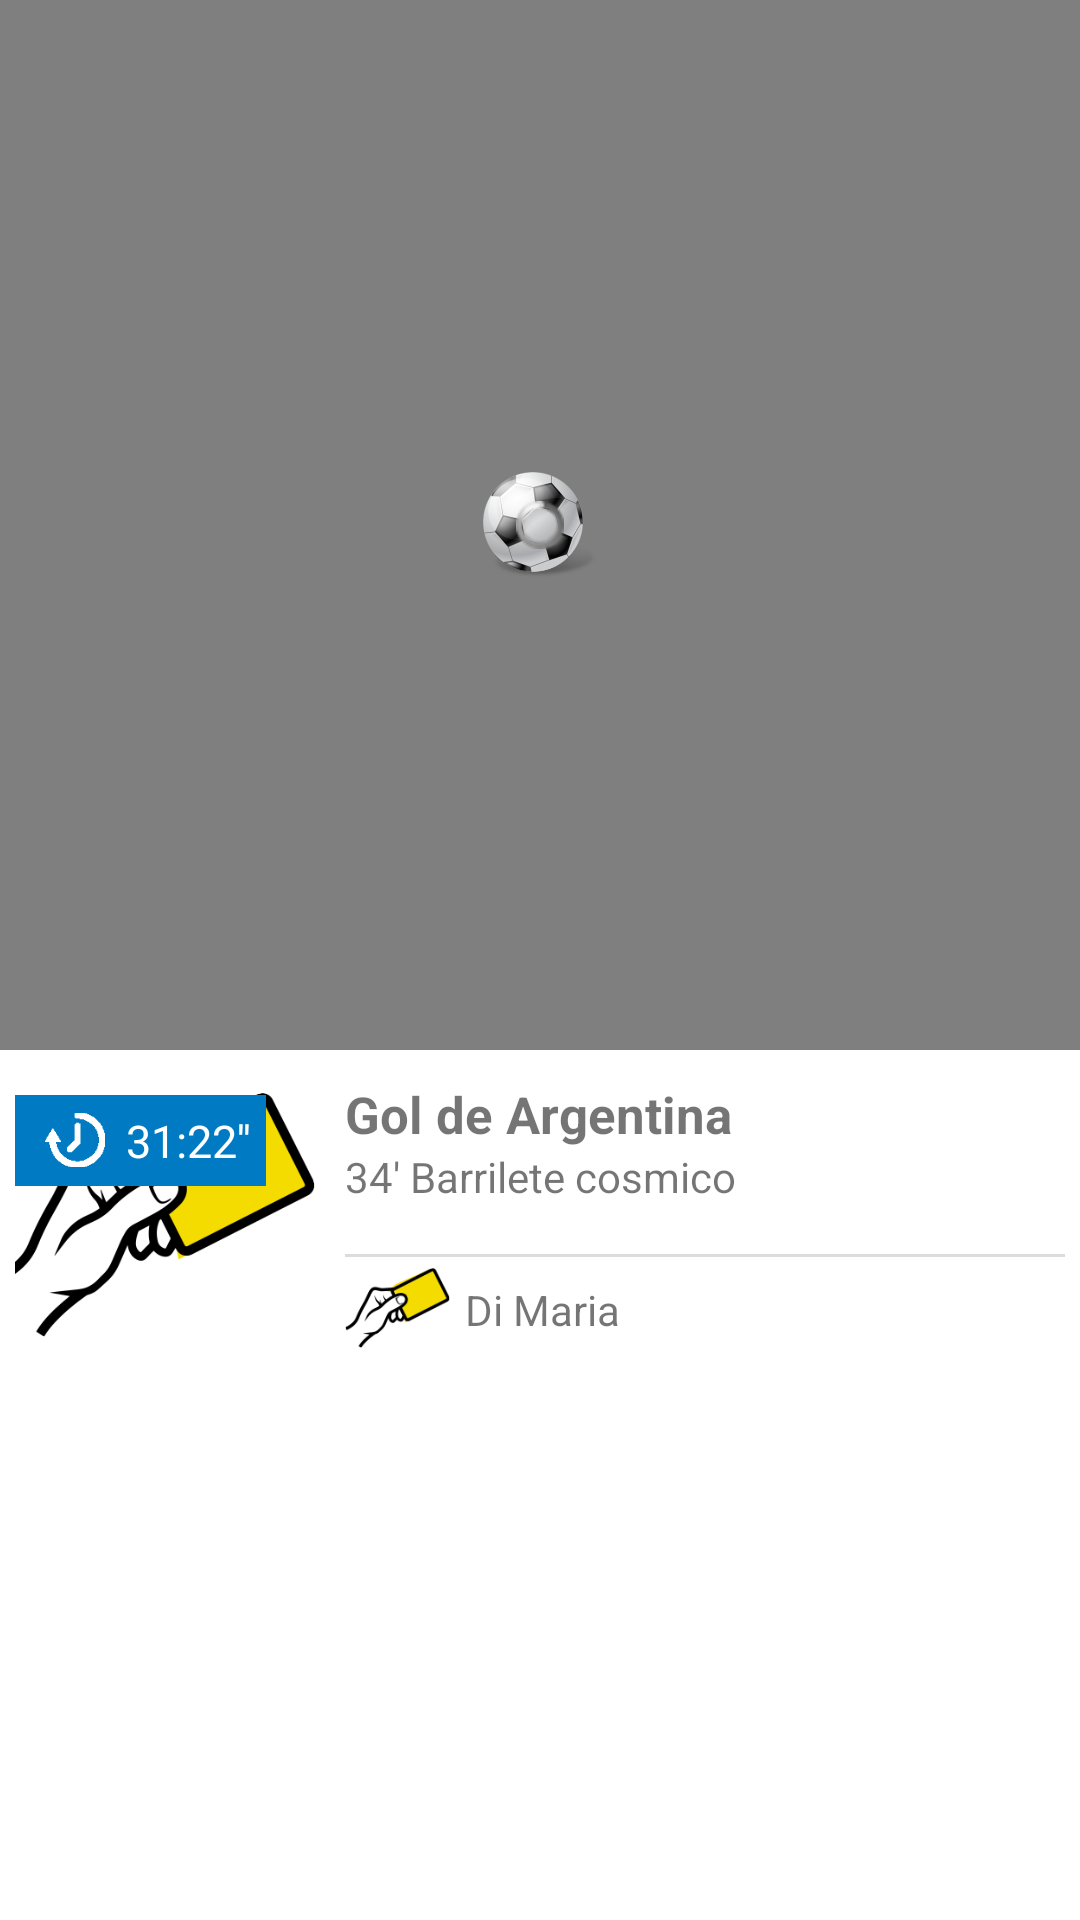

Here is an Android app screen rendered from its layout file. Give the layout XML and the strings, colors and styles it references.
<!-- AndroidManifest.xml: application theme AppTheme -->
<!-- res/layout/activity_event.xml -->
<ScrollView xmlns:android="http://schemas.android.com/apk/res/android"
    xmlns:tools="http://schemas.android.com/tools" android:layout_width="match_parent"
    android:layout_height="match_parent" tools:context=".MainActivity" android:fillViewport="true">

    <LinearLayout
        android:orientation="vertical"
        android:layout_width="match_parent"
        android:layout_height="wrap_content">
        <RelativeLayout
            android:layout_width="match_parent"
            android:layout_height="wrap_content">
            <VideoView
                android:id="@+id/video"
                android:layout_width="match_parent"
                android:layout_height="350dp" />

            <ImageView
                android:id="@+id/thumbnail"
                android:layout_centerInParent="true"
                android:layout_centerHorizontal="true"
                android:src="@drawable/ic_ball"
                android:layout_width="wrap_content"
                android:layout_height="wrap_content" />

            <ProgressBar
                android:id="@+id/progress_bar"
                android:indeterminate="true"
                android:indeterminateBehavior="repeat"
                android:layout_centerInParent="true"
                android:layout_centerHorizontal="true"
                style="@android:style/Widget.ProgressBar.Small"
                android:layout_width="wrap_content"
                android:layout_height="wrap_content"/>
        </RelativeLayout>

        <LinearLayout
            android:layout_width="match_parent"
            android:layout_height="wrap_content">

            <include layout="@layout/list_item_main_event" />

        </LinearLayout>
    </LinearLayout>
</ScrollView>
<!-- res/layout/list_item_main_event.xml (included above) -->
<?xml version="1.0" encoding="utf-8"?>
<LinearLayout xmlns:android="http://schemas.android.com/apk/res/android"
    android:orientation="horizontal" android:layout_width="match_parent"
    android:layout_height="wrap_content"
    android:padding="5dp">

    <RelativeLayout
        android:layout_width="wrap_content"
        android:layout_height="wrap_content">


        <ImageView
            android:id="@+id/list_item_main_event_image"
            android:layout_width="100dp"
            android:layout_height="100dp"
            android:src="@drawable/yellow_card_big"/>

        <LinearLayout
            android:layout_width="wrap_content"
            android:layout_height="wrap_content"
            android:layout_marginTop="10dp"
            android:padding="5dp"
            android:orientation="horizontal"
            android:background="@color/light_blue">

            <ImageView
                android:layout_width="20dp"
                android:layout_height="20dp"
                android:layout_marginLeft="5dp"
                android:src="@drawable/ic_clock"/>

            <TextView
                android:id="@+id/list_item_main_event_time"
                android:layout_width="wrap_content"
                android:layout_height="wrap_content"
                android:layout_marginLeft="7dp"
                android:textSize="15sp"
                android:textColor="@color/white"
                android:text="31:22''"/>

        </LinearLayout>

    </RelativeLayout>

    <LinearLayout
        android:layout_width="match_parent"
        android:layout_height="wrap_content"
        android:paddingLeft="10dp"
        android:paddingTop="5dp"
        android:orientation="vertical">

        <TextView
            android:id="@+id/list_item_main_event_title"
            android:layout_width="match_parent"
            android:layout_height="wrap_content"
            android:textStyle="bold"
            android:textSize="17sp"
            android:text="Gol de Argentina" />

        <TextView
            android:id="@+id/list_item_main_event_message"
            android:layout_width="match_parent"
            android:layout_height="wrap_content"
            android:lines="2"
            android:ellipsize="end"
            android:text="34' Barrilete cosmico"/>

       <View
            android:layout_width="match_parent"
            android:layout_height="1dp"
            android:background="@color/light_gray" />

        <RelativeLayout
            android:layout_width="match_parent"
            android:layout_height="wrap_content"
            android:layout_marginTop="2dp">

            <ImageView
                android:id="@+id/list_item_main_event_icon_player"
                android:layout_width="35dp"
                android:layout_height="30dp"
                android:src="@drawable/yellow_card"/>

            <TextView
                android:id="@+id/list_item_main_event_player"
                android:layout_width="wrap_content"
                android:layout_toRightOf="@id/list_item_main_event_icon_player"
                android:layout_marginTop="6dp"
                android:layout_marginLeft="5dp"
                android:layout_alignBaseline="@id/list_item_main_event_icon_player"
                android:layout_height="wrap_content"
                android:text="Di Maria" />

        </RelativeLayout>

    </LinearLayout>


</LinearLayout>
<!-- resources referenced by this layout -->
<resources>
  <color name="light_blue">#007ac2</color>
  <color name="light_gray">#dcdcdc</color>
  <color name="white">#FFF</color>
  <!-- drawable ic_ball: png bitmap (drawable-hdpi, 5614 bytes) -->
  <!-- drawable ic_clock: png bitmap (drawable-hdpi, 1378 bytes) -->
  <!-- drawable yellow_card: png bitmap (drawable-hdpi, 2715 bytes) -->
  <!-- drawable yellow_card_big: png bitmap (drawable-hdpi, 7734 bytes) -->
</resources>
